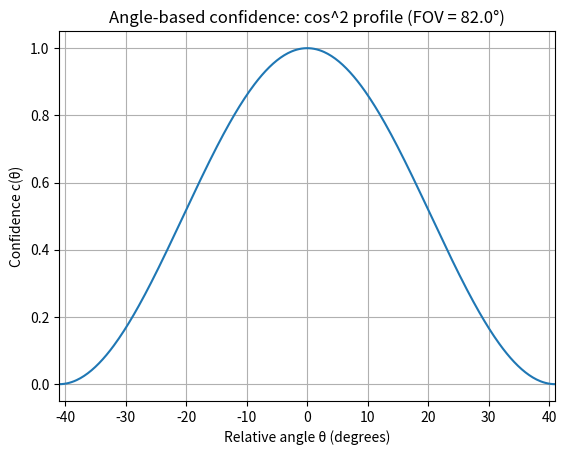

Source code (Python):
import numpy as np
import matplotlib.pyplot as plt
import math
import os

def angle_confidence(theta: float, fov_rad: float) -> float:
    half = fov_rad / 2.0
    if half <= 1e-9:
        return 0.0
    t = abs(theta) / half
    if t >= 1.0:
        return 0.0
    return (math.cos(t * (math.pi / 2.0)) ** 2)

fov_deg = 82.0
fov_rad = math.radians(fov_deg)
half_deg = fov_deg / 2.0

theta_deg = np.linspace(-half_deg, half_deg, 400)
theta_rad = np.radians(theta_deg)
print(theta_rad)
conf = np.array([angle_confidence(t, fov_rad) for t in theta_rad])

plt.figure()
plt.plot(theta_deg, conf)
plt.xlabel("Relative angle θ (degrees)")
plt.ylabel("Confidence c(θ)")
plt.title(f"Angle-based confidence: cos^2 profile (FOV = {fov_deg}°)")
plt.grid(True)
plt.ylim(-0.05, 1.05)
plt.xlim(-half_deg, half_deg)

# try show; if no display, save instead
if os.environ.get("DISPLAY") is None and os.name != "nt":
    plt.savefig("conf_plot.png", dpi=200)
    print("No DISPLAY found. Saved plot to conf_plot.png")
else:
    plt.show(block=True)
